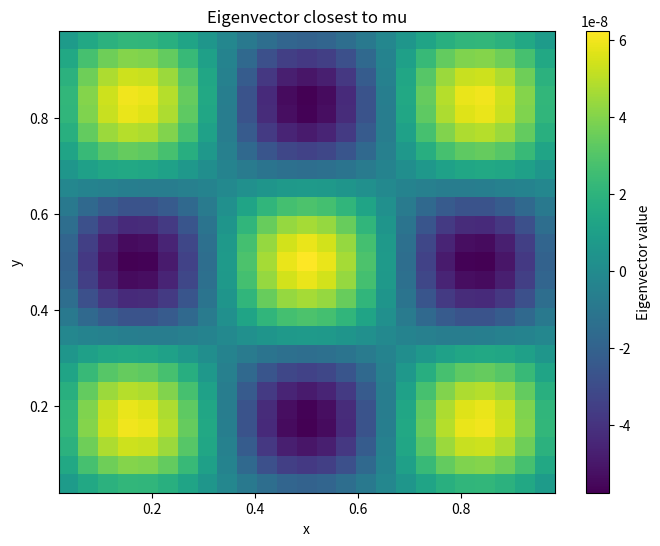
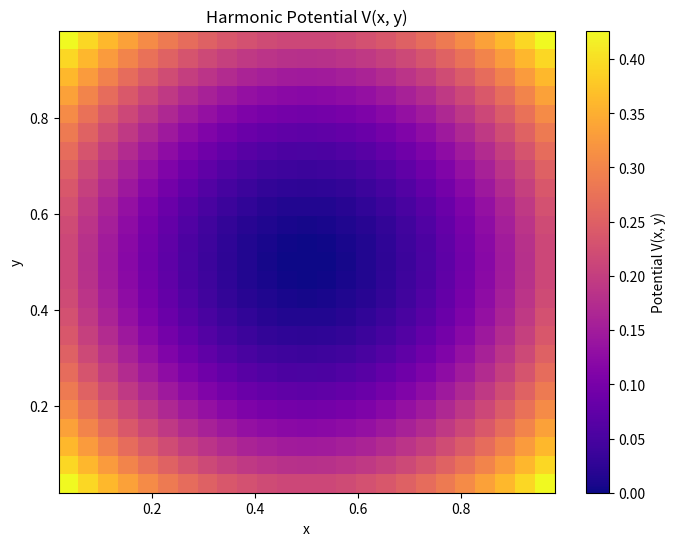

Source code (Python) for these figures, in order:
import numpy as np
import matplotlib.pyplot as plt

def build_laplacian_matrix(N):
    h = 1.0 / (N + 1)
    
    # 1D Laplacian matrix
    laplacian_1d = np.zeros((N, N))
    for i in range(N):
        if i > 0:
            laplacian_1d[i, i - 1] = 1
        laplacian_1d[i, i] = -2
        if i < N - 1:
            laplacian_1d[i, i + 1] = 1
    
    identity = np.eye(N)
    
    # 2D Laplacian via Kronecker sum
    laplacian_2d = np.kron(identity, laplacian_1d) + np.kron(laplacian_1d, identity)
    return laplacian_2d/h**2

def harmonic_potential(x, y):
    """Harmonic potential V(x, y) = 0.5 * (x^2 + y^2) as lambda function."""
    return (x - 0.5)**2 + (y - 0.5)**2

def build_potential_matrix(N, potential=harmonic_potential):
    h = 1.0 / (N + 1)
    x_list = np.linspace(h, 1 - h, N)
    X, Y = np.meshgrid(x_list, x_list, indexing='ij') 
    
    V_values = potential(X, Y).reshape(N * N) 
    potential_matrix = np.diag(V_values)  # Diagonalmatrix mit V auf der Diagonalen
    return potential_matrix

def system_matrix(N):
    """Construct the system matrix for the Schrödinger equation."""
    A = build_laplacian_matrix(N)
    V = build_potential_matrix(N)
    return -0.5*A + V

def shifted_inverse_power_method(A, mu, solver=np.linalg.solve, tol=1e-6, max_iter=1000):
    """
    Shifted inverse power method to find eigenvector for eigenvalue closest to mu.
    solver: Funktion, die (Matrix, Vektor) nimmt und Lösung zurückgibt.
    """
    n = A.shape[0]
    x = np.ones(n) # Change initial guess (random?)

    M = A - mu * np.eye(n)
    for _ in range(max_iter):
        y = solver(M, x)
        if np.linalg.norm(x - y) < tol:
            break
        x = y

    lambda_x = np.dot(x, A @ x) / np.dot(x, x)
    return x, lambda_x


def cg(A,b):
    return 0

if __name__ == "__main__":
    N = 25
    # u = np.arange(N * N).reshape(N, N)
    u = np.ones((N, N))  # Using a simple constant function for demonstration
    print("u (2D grid):")
    print(u)

    u_flat = u.reshape(N * N)
    print("\nu flattened:")
    print(u_flat)
    L = build_laplacian_matrix(N)

    print("\nLaplacian matrix A:")
    print(L)

    # Apply the Laplacian
    Lu = L @ u_flat
    print("\nA @ u (discrete Laplacian applied):")
    print(Lu.reshape(N, N))

    # Test potential matrix
    V = build_potential_matrix(N)
    print("\nPotential matrix V:") 
    print(V)

    # Construct the system matrix
    A = system_matrix(N)
    print("\nSystem matrix A:")
    print(A)

    v, lambda_v = shifted_inverse_power_method(A, mu=100)
    print("\nEigenvector v closest to mu=1:")
    print(v)
    print("\nEigenvalue lambda_v closest to mu=1:")
    print(lambda_v)

    # Plot the eigenvector over the grid
    h = 1.0 / (N + 1)
    x_list = np.linspace(h, 1 - h, N)
    X, Y = np.meshgrid(x_list, x_list, indexing='ij')
    plt.figure(figsize=(8, 6))
    plt.pcolormesh(X, Y, v.reshape(N, N), shading='auto', cmap='viridis')
    plt.colorbar(label='Eigenvector value')
    plt.title('Eigenvector closest to mu')
    plt.xlabel('x')
    plt.ylabel('y')
    plt.show()
    # Plot the potential
    plt.figure(figsize=(8, 6)) 
    plt.pcolormesh(X, Y, harmonic_potential(X, Y).reshape(N, N), shading='auto', cmap='plasma')
    plt.colorbar(label='Potential V(x, y)')
    plt.title('Harmonic Potential V(x, y)')
    plt.xlabel('x')
    plt.ylabel('y')
    plt.show()
